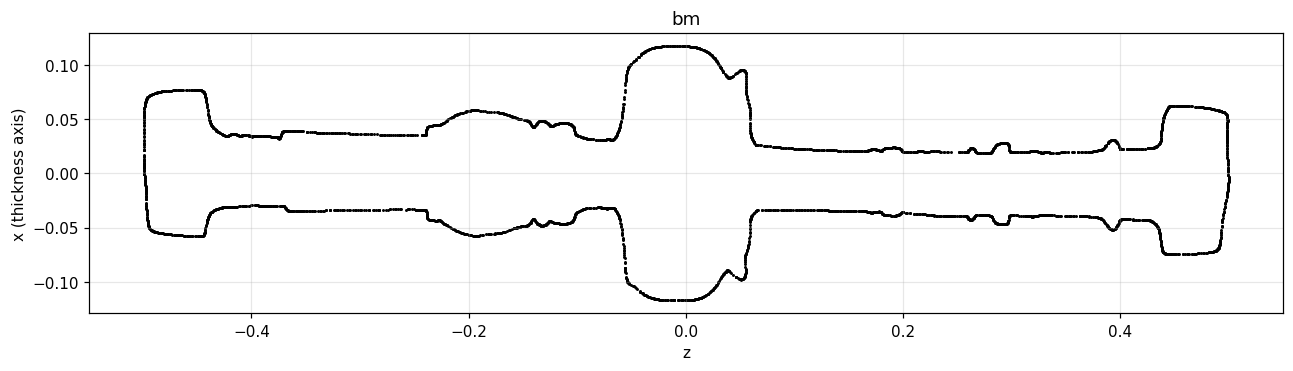

The file beside this chart, header and first rows:
4.954174678336583093e-01, 5.603844578379515995e-02
4.954444187981444925e-01, 5.602597219677190460e-02
4.954444187981444925e-01, 5.602597219677190460e-02
4.954847051032483241e-01, 5.600368494920779372e-02
4.983667590905608846e-01, 5.250937005032157295e-02
4.983398577851326228e-01, 5.261275852619949622e-02
4.983732230064135127e-01, 5.246810514875036718e-02
4.983667590905608846e-01, 5.250937005032157295e-02
-4.236468762068841265e-01, 3.438518317503529154e-02
-4.235791708541761236e-01, 3.436593158917908980e-02
-4.981950860854730267e-01, 6.254180610380051519e-02
-4.981391360998200790e-01, 6.285154399193843000e-02
-4.981950860854730267e-01, 6.254180610380051519e-02
-4.982254831797816030e-01, 6.235604149775332561e-02
-4.234935838155718946e-01, 3.435809775213298500e-02
-4.235791708541761236e-01, 3.436593158917909674e-02
-3.656912956333585596e-01, -3.442046306164311953e-02
-3.656045975042979124e-01, -3.444187425569490008e-02
1.591724376818720865e-01, -3.469851333021491818e-02
1.590760860260591880e-01, -3.469522733585245211e-02
1.591724376818720865e-01, -3.469851333021491818e-02
1.593541334661271736e-01, -3.470503439452180677e-02
4.939845644481722919e-01, -4.322838676024134269e-02
4.940132202236624526e-01, -4.300956408261319419e-02
4.939406464067177538e-01, -4.362891022247200601e-02
4.939845644481722919e-01, -4.322838676024134269e-02
-1.367381791926352008e-01, -4.611543978422289608e-02
-1.365983422340954767e-01, -4.626385243283993864e-02
-1.365983422340954767e-01, -4.626385243283993864e-02
-1.365348373543069926e-01, -4.631525512436316522e-02
2.901318778418272570e-01, -4.697002628865967061e-02
2.895797517439224755e-01, -4.689901975766178760e-02
-4.948568554299174749e-01, -4.795183653790591194e-02
-4.948384221634416491e-01, -4.802368951349302029e-02
-4.948384221634416491e-01, -4.802368951349302029e-02
-4.948136757523094453e-01, -4.811418865239620174e-02
4.333514153900192567e-01, -4.824010108061011631e-02
4.331928450057492275e-01, -4.803541804975566126e-02
-4.926509693053006123e-01, -5.193231624513544586e-02
-4.924371710066239860e-01, -5.214369444158778455e-02
-4.924371710066239860e-01, -5.214369444158778455e-02
-4.923866651270862316e-01, -5.218069739826877718e-02
-4.908946040366872210e-01, -5.312517018080076259e-02
-4.910623527282970135e-01, -5.302962827138886504e-02
-4.908946040366872210e-01, -5.312517018080076259e-02
-4.905184020936654288e-01, -5.329351531074787152e-02
4.903752960272340089e-01, -6.873396836359929596e-02
4.901790044886391584e-01, -6.904808096816658636e-02
4.681933834359786051e-01, -7.405972068795006746e-02
4.680398175863054178e-01, -7.406962043993607636e-02
4.681933834359786051e-01, -7.405972068795006746e-02
4.684985261422604519e-01, -7.403715443351215064e-02
-4.599450481534049784e-01, 7.645190153714186143e-02
-4.593964106406722148e-01, 7.645483425495366858e-02
-4.498021404700920378e-01, 7.659608004029395956e-02
-4.506465216329971213e-01, 7.657250596249363939e-02
-4.934088410918335832e-01, 7.180946349834058107e-02
-4.934028332223198143e-01, 7.181242780786412094e-02
-4.941096574508808681e-01, 7.138804586691975540e-02
-4.943121467518024614e-01, 7.126295674282899506e-02
4.731476723632979109e-01, 6.086589138210798944e-02
... 6,947 more rows
